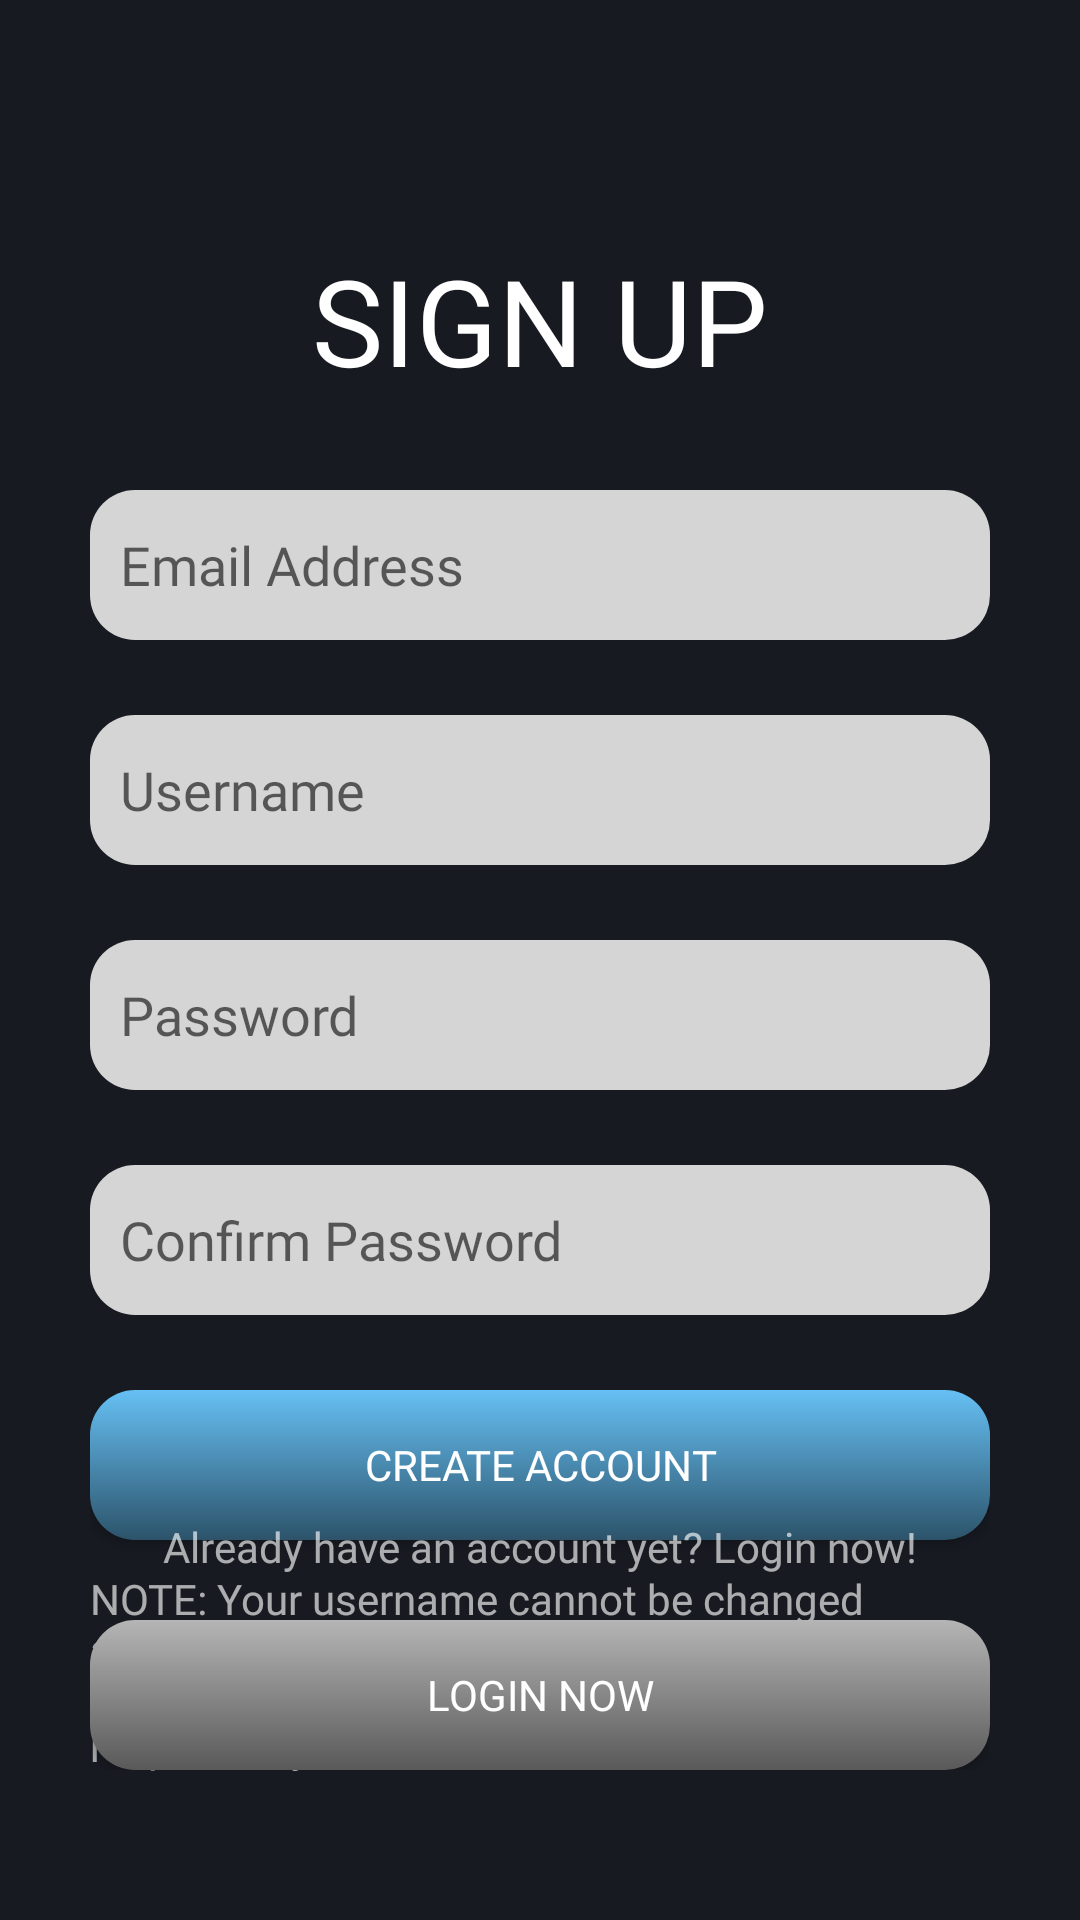

Write the Android layout XML for this screen, with the resource values it uses.
<!-- AndroidManifest.xml: application theme Theme.Game_Bible -->
<!-- res/layout/activity_register.xml -->
<?xml version="1.0" encoding="utf-8"?>
<androidx.constraintlayout.widget.ConstraintLayout xmlns:android="http://schemas.android.com/apk/res/android"
    xmlns:app="http://schemas.android.com/apk/res-auto"
    xmlns:tools="http://schemas.android.com/tools"
    android:background="@color/gb_color1"
    android:layout_width="match_parent"
    android:layout_height="match_parent"
    tools:context=".RegisterActivity">

    <androidx.constraintlayout.widget.ConstraintLayout
        android:layout_width="match_parent"
        android:layout_height="match_parent">

        <androidx.appcompat.widget.LinearLayoutCompat
            android:id="@+id/regFieldDiv"
            android:layout_width="wrap_content"
            android:layout_height="wrap_content"
            android:layout_marginTop="52dp"
            android:orientation="vertical"
            android:gravity="center"
            app:layout_constraintEnd_toEndOf="parent"
            app:layout_constraintStart_toStartOf="parent">

            <androidx.appcompat.widget.AppCompatTextView
                android:layout_width="wrap_content"
                android:layout_height="wrap_content"
                android:layout_marginTop="80dp"
                android:layout_marginBottom="30dp"
                android:text="SIGN UP"
                android:textColor="@color/white"
                android:textSize="40sp"
                android:fontFamily="@font/oswald_bold" />

            <androidx.appcompat.widget.AppCompatEditText
                android:id="@+id/regEmailEt"
                android:layout_width="300dp"
                android:layout_height="50dp"
                android:background="@drawable/cstm_et_field_background"
                android:hint="Email Address"
                android:padding="10dp"
                android:textColor="@color/gb_color1"
                android:fontFamily="@font/mont_regular"/>

            <androidx.appcompat.widget.AppCompatEditText
                android:id="@+id/regUsernameEt"
                android:layout_width="300dp"
                android:layout_height="50dp"
                android:background="@drawable/cstm_et_field_background"
                android:hint="Username"
                android:layout_marginTop="25dp"
                android:padding="10dp"
                android:textColor="@color/gb_color1"
                android:fontFamily="@font/mont_regular"/>

            <androidx.appcompat.widget.AppCompatEditText
                android:id="@+id/regPassEt"
                android:layout_width="300dp"
                android:layout_height="50dp"
                android:layout_marginTop="25dp"
                android:background="@drawable/cstm_et_field_background"
                android:hint="Password"
                android:inputType="textPassword"
                android:padding="10dp"
                android:textColor="@color/gb_color1"
                android:fontFamily="@font/mont_regular"/>

            <androidx.appcompat.widget.AppCompatEditText
                android:id="@+id/regConPassEt"
                android:layout_width="300dp"
                android:layout_height="50dp"
                android:layout_marginTop="25dp"
                android:background="@drawable/cstm_et_field_background"
                android:hint="Confirm Password"
                android:inputType="textPassword"
                android:padding="10dp"
                android:textColor="@color/gb_color1"
                android:fontFamily="@font/mont_regular"/>

            <androidx.appcompat.widget.AppCompatButton
                android:id="@+id/regRegBtn"
                android:layout_width="300dp"
                android:layout_height="50dp"
                android:layout_marginTop="25dp"
                android:background="@drawable/cstm_btn_field_background"
                android:text="CREATE ACCOUNT"
                android:textColor="@color/white"
                android:fontFamily="@font/mont_bold"/>

            <androidx.appcompat.widget.AppCompatTextView
                android:layout_width="300dp"
                android:layout_height="wrap_content"
                android:layout_gravity="center"
                android:layout_marginTop="10dp"
                android:text="NOTE: Your username cannot be changed after registering. Also, your username and password must have at least 5 and 8 characters respectively."
                android:textColor="#A4FFFFFF"
                android:fontFamily="@font/mont_regular"/>


        </androidx.appcompat.widget.LinearLayoutCompat>

        <androidx.appcompat.widget.LinearLayoutCompat
            android:layout_width="wrap_content"
            android:layout_height="wrap_content"
            android:orientation="vertical"
            android:layout_marginBottom="50dp"
            app:layout_constraintBottom_toBottomOf="parent"
            app:layout_constraintEnd_toEndOf="parent"
            app:layout_constraintStart_toStartOf="parent">

            <androidx.appcompat.widget.AppCompatTextView
                android:layout_width="wrap_content"
                android:layout_height="wrap_content"
                android:layout_gravity="center"
                android:layout_marginTop="25dp"
                android:text="Already have an account yet? Login now!"
                android:textColor="#A4FFFFFF"
                android:fontFamily="@font/mont_regular"/>

            <androidx.appcompat.widget.AppCompatButton
                android:id="@+id/regLoginBtn"
                android:layout_width="300dp"
                android:layout_height="50dp"
                android:layout_marginTop="15dp"
                android:background="@drawable/cstm_btn_other_background"
                android:text="LOGIN NOW"
                android:textColor="@color/white"
                android:fontFamily="@font/mont_bold"/>

        </androidx.appcompat.widget.LinearLayoutCompat>

    </androidx.constraintlayout.widget.ConstraintLayout>

</androidx.constraintlayout.widget.ConstraintLayout>
<!-- resources referenced by this layout -->
<resources>
  <color name="gb_color1">#171A21</color>
  <color name="white">#FFFFFFFF</color>
  <!-- drawable cstm_btn_field_background (drawable) -->
  <?xml version="1.0" encoding="utf-8"?>
  <shape xmlns:android="http://schemas.android.com/apk/res/android">
      <gradient
          android:angle="90"
          android:startColor="#2C536A"
          android:endColor="@color/gb_color2"
          />
  
      <corners android:radius="15dp"/>
  </shape>
  <!-- drawable cstm_btn_other_background (drawable) -->
  <?xml version="1.0" encoding="utf-8"?>
  <shape xmlns:android="http://schemas.android.com/apk/res/android">
      <gradient
          android:angle="90"
          android:startColor="#595959"
          android:endColor="#B5B5B5"
          />
  
      <corners android:radius="15dp"/>
  </shape>
  <!-- drawable cstm_et_field_background (drawable) -->
  <?xml version="1.0" encoding="utf-8"?>
  <shape xmlns:android="http://schemas.android.com/apk/res/android">
      <solid android:color="#D5D5D5"/>
  
      <corners android:radius="15dp"/>
  </shape>
  <style name="Theme.Game_Bible" parent="Theme.MaterialComponents.Light.DarkActionBar">
          
          <item name="colorPrimary">@color/gb_color3</item>
          <item name="colorPrimaryVariant">@color/purple_700</item>
          <item name="colorOnPrimary">@color/white</item>
          
          <item name="colorSecondary">@color/teal_200</item>
          <item name="colorSecondaryVariant">@color/teal_700</item>
          <item name="colorOnSecondary">@color/black</item>
          
          <item name="android:statusBarColor" tools:targetApi="21">#000000</item>
          
      </style>
  <color name="gb_color2">#66C0F4</color>
  <color name="gb_color3">#2A475E</color>
  <color name="purple_700">#FF3700B3</color>
  <color name="teal_200">#FF03DAC5</color>
  <color name="teal_700">#FF018786</color>
  <color name="black">#FF000000</color>
</resources>
